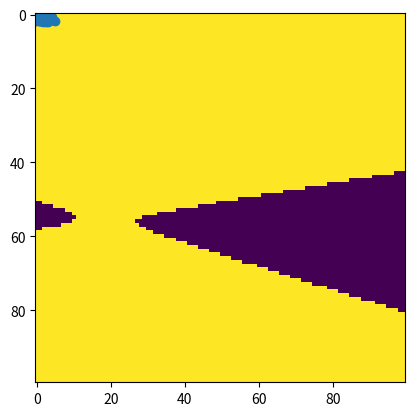

The matplotlib source for this figure:
import numpy as np 
import matplotlib.pyplot as plt
from scipy.stats import multivariate_normal
%matplotlib inline  

mean1 = [-1.5, -1]
mean2 = [1, 1]
cov1 = [[1,0], [0,2]]
cov2 = [[2,.1],[1,.2]]
N1 = 150
N2 = 200

def generateData(mean1, mean2, cov1, cov2, N1=100, N2=100):
    # We are generating data from two Gaussians to represent two classes. 
    # In practice, we would not do this - we would just have data from the problem we are trying to solve. 
    class1X = np.random.multivariate_normal(mean1, cov1, N1)
    class2X = np.random.multivariate_normal(mean2, cov2, N2)
    
    fig = plt.figure()
    ax = fig.add_subplot(*[1,1,1])
    ax.scatter(class1X[:,0], class1X[:,1], c='r') 
    ax.scatter(class2X[:,0], class2X[:,1]) 
    plt.show()
    return class1X, class2X
    
class1X, class2X = generateData(mean1, mean2,cov1,cov2, N1,N2)

#Estimate the mean and covariance for each class from the training data
mu1 = np.mean(class1X, axis=0)
print(mu1)

cov1 = np.cov(class1X.T)
print(cov1)

mu2 = np.mean(class2X, axis=0)
print(mu2)

cov2 = np.cov(class2X.T)
print(cov2)

# Estimate the prior for each class
pC1 = class1X.shape[0]/(class1X.shape[0] + class2X.shape[0])
print(pC1)

pC2 = class2X.shape[0]/(class1X.shape[0] + class2X.shape[0])
print(pC2)

#We now have all parameters needed and can compute values for test samples
from scipy.stats import multivariate_normal

x = np.linspace(-5, 4, 100)
y = np.linspace(-6, 6, 100)
xm,ym = np.meshgrid(x, y)
X = np.dstack([xm,ym])

#look at the pdf for class 1
y1 = multivariate_normal.pdf(X, mean=mu1, cov=cov1);
plt.imshow(y1)


#look at the pdf for class 1
y2 = multivariate_normal.pdf(X, mean=mu2, cov=cov2);
plt.imshow(y2)

#Look at the posterior for class 2
pos1 = (y1*pC1)/(y1*pC1 + y2*pC2 );
plt.imshow(pos1)

#Look at the posterior for class 2
pos2 = (y2*pC2)/(y1*pC1 + y2*pC2 );
plt.imshow(pos2)

#Look at the decision boundary
plt.imshow(pos1>pos2)

